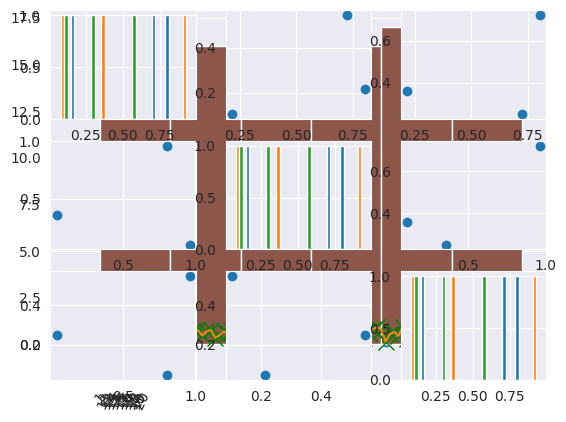
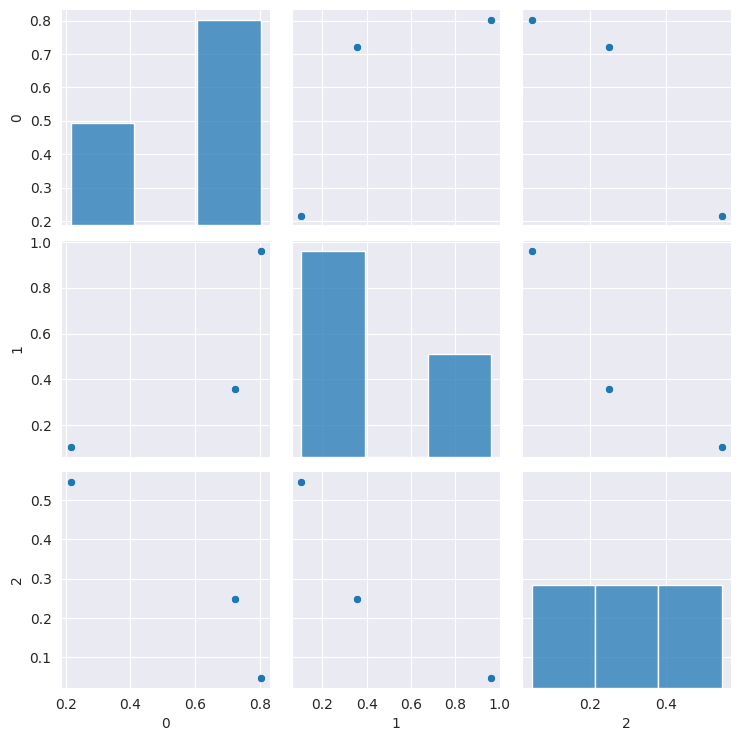

Here is the Python script that generated these plots, in order:
import matplotlib.pyplot as plt
import math
import numpy as np
import seaborn as sns
import pandas as pd

%matplotlib inline
sns.set_style('darkgrid')

x = np.arange(100)
y = np.random.rand(100, 1).reshape(100)
plt.plot(x, y, color='green', marker='x', linestyle='dotted', linewidth=4, markersize=12)

def oncer(x,y):
    #assert isinstance(x, list)
    #assert isinstance(y, list)
    plt.plot(x,y)
    
oncer(x,y)

def enseur_sinus():
    x = np.linspace(-2*math.pi, 2*math.pi, 100)
    y = np.sin(x)
    oncer(x,y)
    oncer(x, np.cos(x))

oncer(x, y)

enseur_sinus()
oncer(np.linspace(-2*math.pi, 2*math.pi, 100), np.cos(np.linspace(-2*math.pi, 2*math.pi, 100)))

def try_scat(x,y):
    plt.scatter(np.array(x), np.array(y))
    

try_scat(x,y)

def try_bar(x,h,labels):
    plt.bar(x, h)
    plt.xticks(x, labels, rotation=65)

c = ["abcd" for i in range(100)]
try_bar(x,y, c)


def bar_labels_err(labels, data):
    ind = np.arange(len(labels))
    plt.bar(ind, data.mean(axis=1).reshape(10), yerr=data.std(axis=1))
    plt.xticks(ind, labels, rotation=45)
    
data = np.random.rand(10, 10)

bar_labels_err([str(i) for i in range(10)], data)

def inir_hist(data, n):
    plt.hist(data, n)

inir_hist(np.arange(100), 6)

def inition_bt_moust(data):
    plt.boxplot(data)
    
inition_bt_moust(np.random.rand(10,20))

def bubble_chart(x, y, z):
    plt.scatter(x, y, s=100*z**2)
    
n = 20

x, y, s = np.random.rand(n), np.random.rand(n), np.random.rand(n)
bubble_chart(x, y, s)

def pairplot(data):
    for i in range(data.shape[0]):
        for j in range(data.shape[1]):
            plt.subplot(data.shape[0], data.shape[1], i + data.shape[1] * j + 1)
            if (i == j):
                plt.hist(data, 10)
            elif (i < j):
                plt.scatter(data[i,:], data[:,j])
            else:
                plt.scatter(data[:,j], data[i,:])

data = np.random.rand(3,3)
                
pairplot(data)

sns.pairplot(pd.DataFrame(data))

